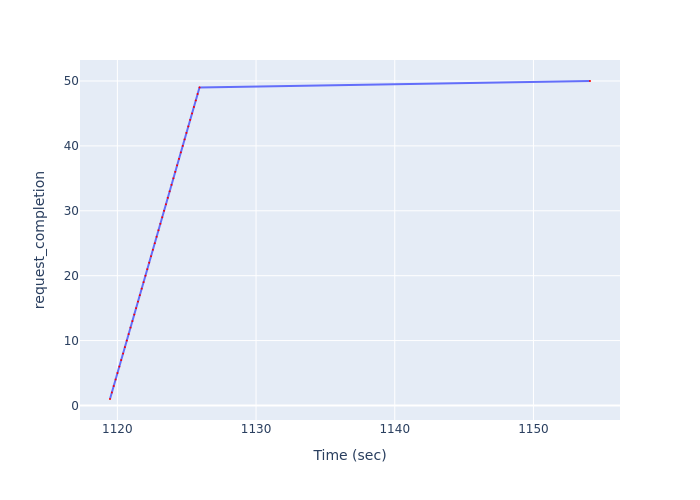

The data file committed next to this chart (first rows):
Time (sec), request_completion
1119, 1
1120, 2
1120, 3
1120, 4
1120, 5
1120, 6
1120, 7
1120, 8
1121, 9
1121, 10
1121, 11
1121, 12
1121, 13
1121, 14
1121, 15
1121, 16
1122, 17
1122, 18
1122, 19
1122, 20
1122, 21
1122, 22
1122, 23
1123, 24
1123, 25
1123, 26
1123, 27
1123, 28
1123, 29
1123, 30
1124, 31
1124, 32
1124, 33
1124, 34
1124, 35
1124, 36
1124, 37
1124, 38
1125, 39
1125, 40
1125, 41
1125, 42
1125, 43
1125, 44
1125, 45
1126, 46
1126, 47
1126, 48
1126, 49
1154, 50
